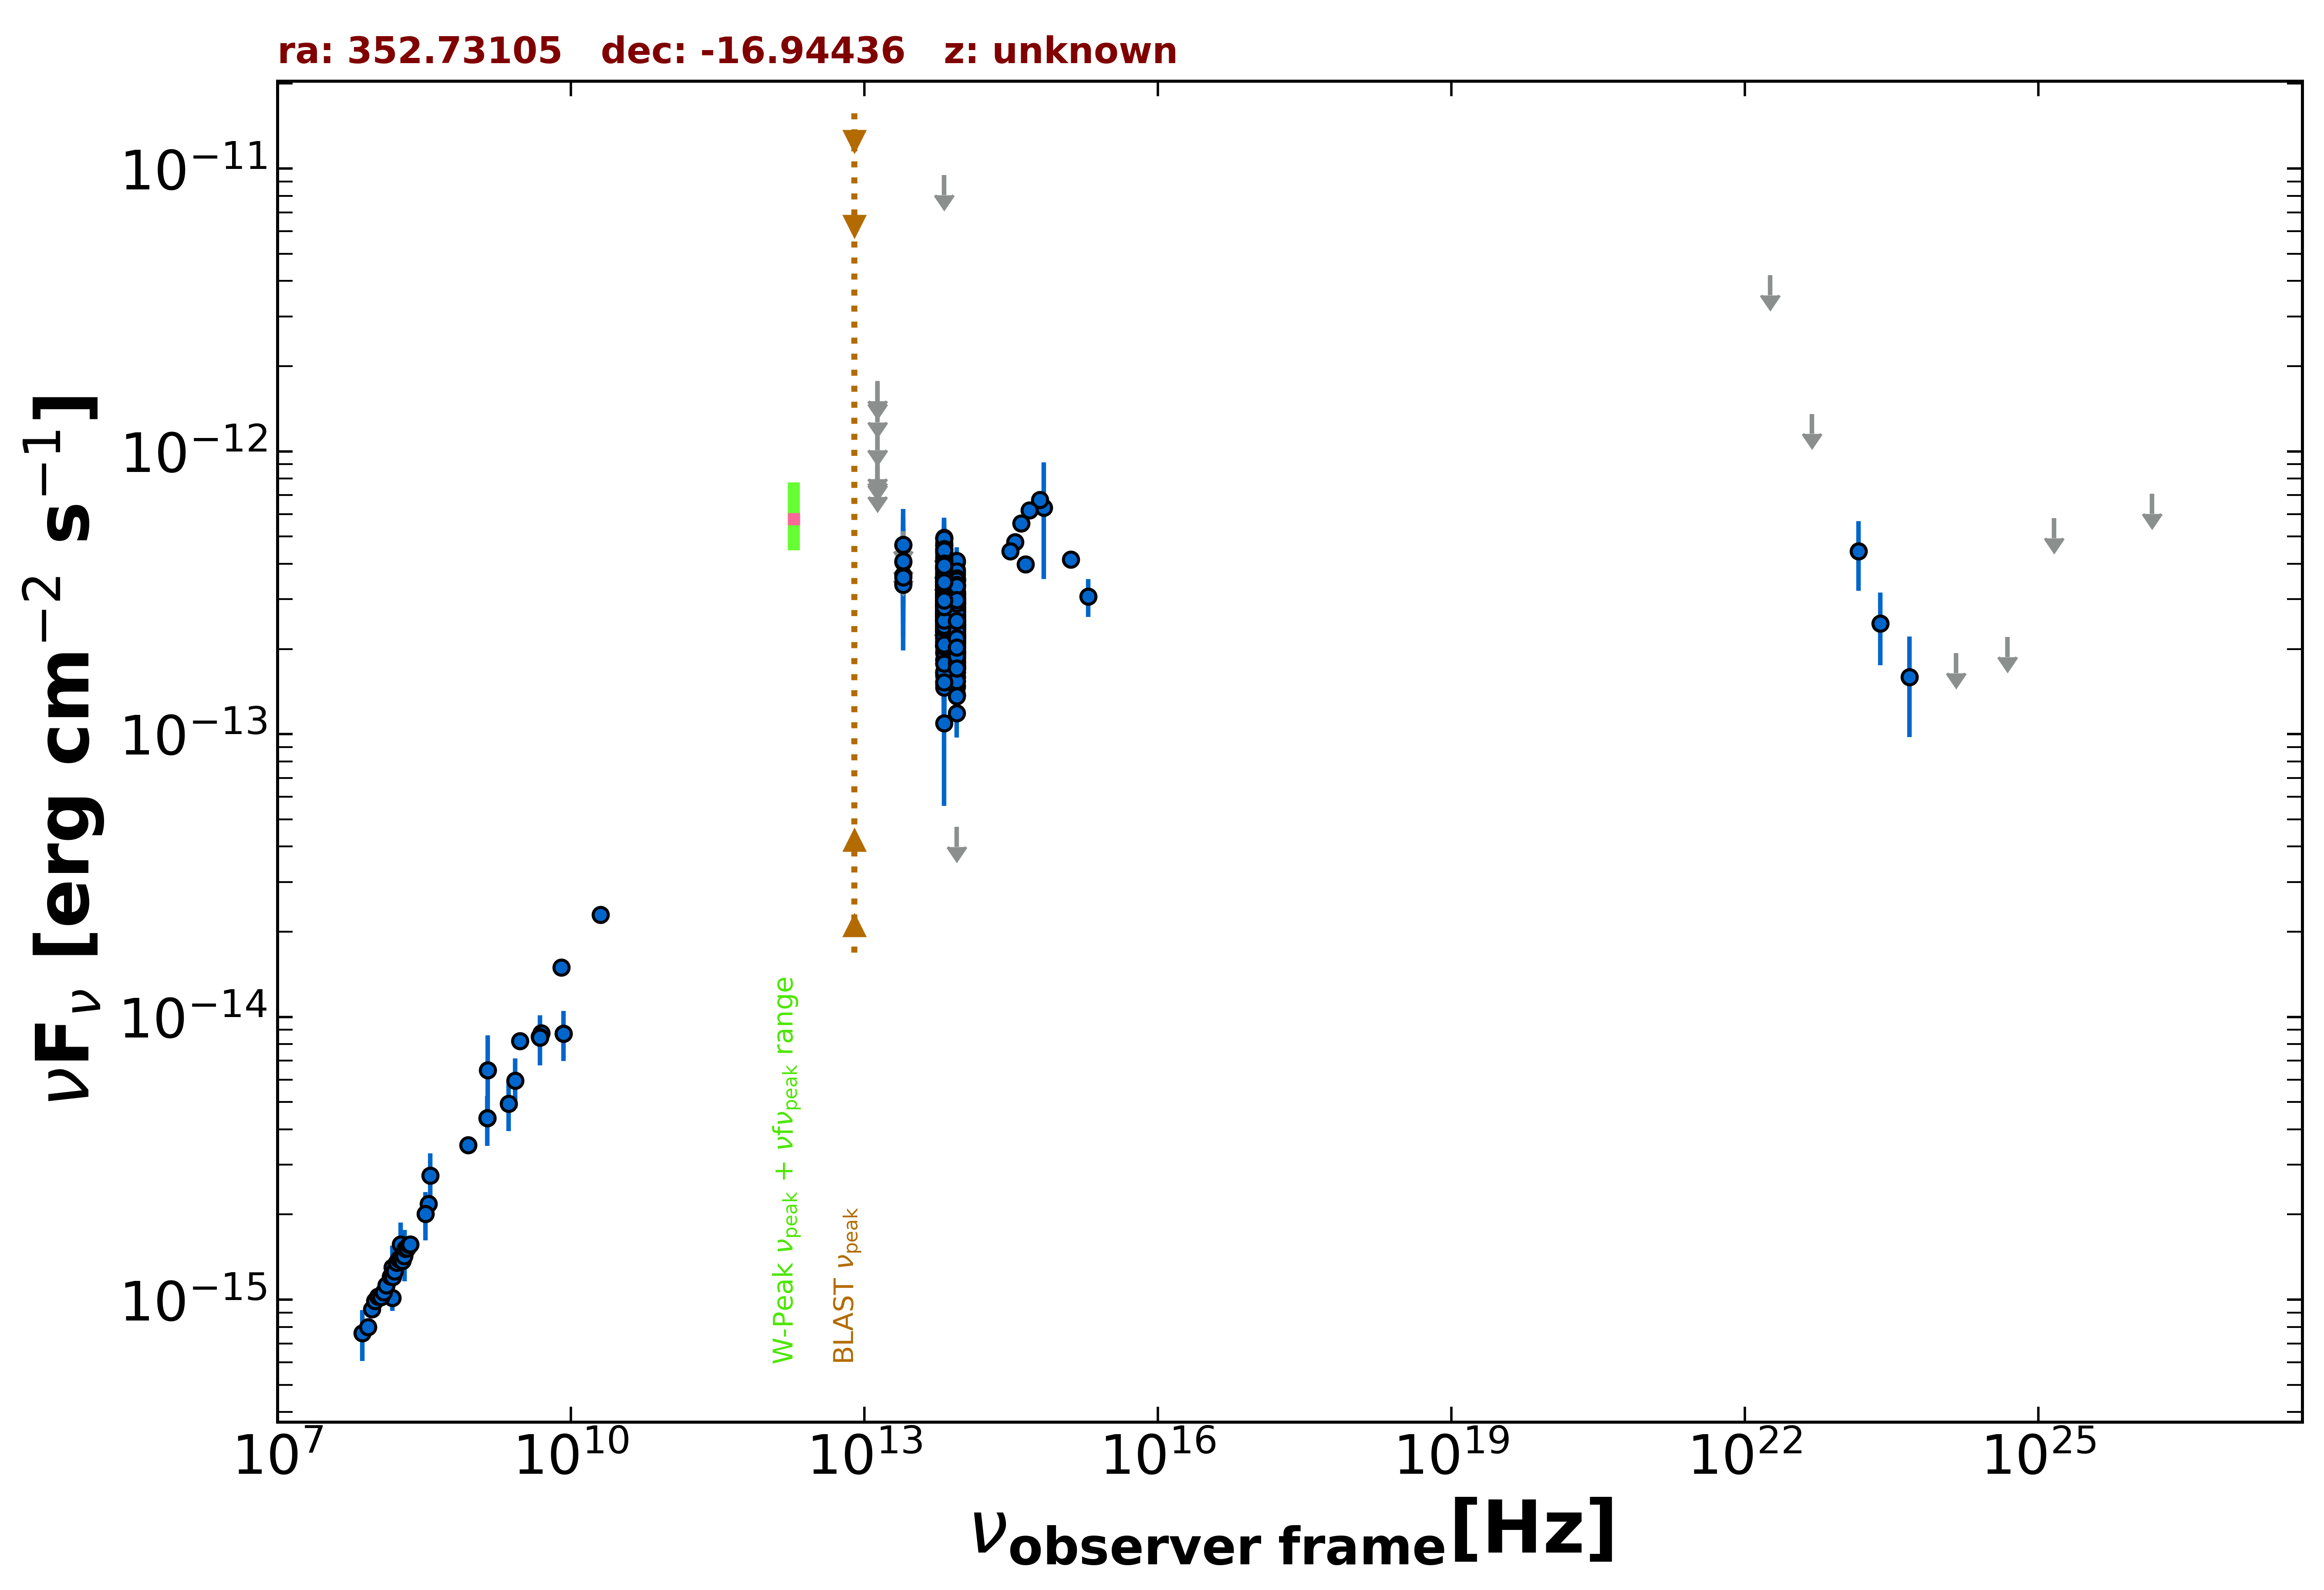

The data file committed next to this chart (first rows):
freq., flux, err_flux, MJD_start, MJD_end, flag, catalog, reference
1.400e+09, 4.379e-15, 1.315e-16, 55000, 55000, , NVSS, Condon et al. 1998  AJ  115  1693
8.870e+08, 3.519e-15, 2.510e-16, 55000, 55000, , RACS, Hale et al. 2021  PASA  38  e058
3.000e+09, 8.205e-15, 6.600e-17, 55000, 55000, , VLASSQL, Gordon et al. 2021  ApJS  255  30
1.500e+08, 1.015e-15, 1.021e-16, 55000, 55000, , TGSS150, Intema et al. 2017  A&A  598  A781
3.520e+08, 2.179e-15, 1.100e-17, 55000, 55000, , WISH352, De Bruce et al. 2002  A&A  394  59
5.000e+09, 8.750e-15, 4.500e-16, 55000, 55000, , AT20G, Murphy et al. 2010  MNRAS  402  2403
8.000e+09, 1.496e-14, 8.000e-16, 55000, 55000, , AT20G, Murphy et al. 2010  MNRAS  402  2403
2.000e+10, 2.300e-14, 1.600e-15, 55000, 55000, , AT20G, Murphy et al. 2010  MNRAS  402  2403
8.400e+09, 8.736e-15, 0.000e+00, 55000, 55000, , CRATES, Healey et al. 2007  ApJS  171  61
4.800e+09, 8.496e-15, 6.720e-16, 55000, 55000, , PMN, Griffith et al. 1993-1996  VizieR  VIII/…
8.817e+13, 2.406e-13, 2.600e-15, 55000, 55000, , UNWISE, Schlafly et al. 2019  ApJS  240  30
6.517e+13, 2.853e-13, 4.100e-15, 55000, 55000, , UNWISE, Schlafly et al. 2019  ApJS  240  30
8.817e+13, 3.009e-13, 9.450e-15, 55000, 55000, , WISE, Wright et al. 2010  AJ  140  1868
6.517e+13, 3.613e-13, 1.265e-14, 55000, 55000, , WISE, Wright et al. 2010  AJ  140  1868
2.498e+13, 3.407e-13, 5.485e-14, 55000, 55000, , WISE, Wright et al. 2010  AJ  140  1868
1.363e+13, 4.230e-13, 1.478e-13, 55000, 55000, , WISE, Wright et al. 2010  AJ  140  1868
8.817e+13, 2.578e-13, 3.000e-14, 56818, 56818, , NEOWISE, Mainzer et al. 2014  ApJ  792  30
6.517e+13, 2.820e-13, 4.380e-14, 56818, 56818, , NEOWISE, Mainzer et al. 2014  ApJ  792  30
8.817e+13, 2.216e-13, 2.660e-14, 56818, 56818, , NEOWISE, Mainzer et al. 2014  ApJ  792  30
6.517e+13, 2.169e-13, 4.040e-14, 56818, 56818, , NEOWISE, Mainzer et al. 2014  ApJ  792  30
8.817e+13, 2.709e-13, 2.950e-14, 56818, 56818, , NEOWISE, Mainzer et al. 2014  ApJ  792  30
6.517e+13, 2.269e-13, 4.740e-14, 56818, 56818, , NEOWISE, Mainzer et al. 2014  ApJ  792  30
8.817e+13, 2.304e-13, 3.645e-14, 56818, 56818, , NEOWISE, Mainzer et al. 2014  ApJ  792  30
6.517e+13, 2.961e-13, 3.990e-14, 56818, 56818, , NEOWISE, Mainzer et al. 2014  ApJ  792  30
8.817e+13, 2.597e-13, 2.540e-14, 56818, 56818, , NEOWISE, Mainzer et al. 2014  ApJ  792  30
6.517e+13, 3.316e-13, 4.230e-14, 56818, 56818, , NEOWISE, Mainzer et al. 2014  ApJ  792  30
8.817e+13, 2.775e-13, 2.865e-14, 56818, 56818, , NEOWISE, Mainzer et al. 2014  ApJ  792  30
6.517e+13, 2.581e-13, 4.130e-14, 56818, 56818, , NEOWISE, Mainzer et al. 2014  ApJ  792  30
8.817e+13, 2.475e-13, 2.720e-14, 56817, 56817, , NEOWISE, Mainzer et al. 2014  ApJ  792  30
6.517e+13, 3.369e-13, 4.075e-14, 56817, 56817, , NEOWISE, Mainzer et al. 2014  ApJ  792  30
8.817e+13, 2.221e-13, 2.710e-14, 56817, 56817, , NEOWISE, Mainzer et al. 2014  ApJ  792  30
6.517e+13, 2.878e-13, 3.910e-14, 56817, 56817, , NEOWISE, Mainzer et al. 2014  ApJ  792  30
8.817e+13, 2.478e-13, 2.815e-14, 56818, 56818, , NEOWISE, Mainzer et al. 2014  ApJ  792  30
6.517e+13, 2.748e-13, 4.215e-14, 56818, 56818, , NEOWISE, Mainzer et al. 2014  ApJ  792  30
8.817e+13, 2.123e-13, 3.220e-14, 56818, 56818, , NEOWISE, Mainzer et al. 2014  ApJ  792  30
6.517e+13, 3.316e-13, 5.185e-14, 56818, 56818, , NEOWISE, Mainzer et al. 2014  ApJ  792  30
8.817e+13, 2.349e-13, 3.320e-14, 56818, 56818, , NEOWISE, Mainzer et al. 2014  ApJ  792  30
6.517e+13, 2.838e-13, 4.595e-14, 56818, 56818, , NEOWISE, Mainzer et al. 2014  ApJ  792  30
8.817e+13, 2.512e-13, 2.830e-14, 56818, 56818, , NEOWISE, Mainzer et al. 2014  ApJ  792  30
6.517e+13, 3.460e-13, 5.055e-14, 56818, 56818, , NEOWISE, Mainzer et al. 2014  ApJ  792  30
8.817e+13, 2.198e-13, 3.065e-14, 56818, 56818, , NEOWISE, Mainzer et al. 2014  ApJ  792  30
6.517e+13, 1.633e-13, 5.910e-14, 56818, 56818, , NEOWISE, Mainzer et al. 2014  ApJ  792  30
8.817e+13, 2.023e-13, 3.560e-14, 57357, 57357, , NEOWISE, Mainzer et al. 2014  ApJ  792  30
6.517e+13, 2.523e-13, 5.030e-14, 57357, 57357, , NEOWISE, Mainzer et al. 2014  ApJ  792  30
8.817e+13, 2.397e-13, 3.880e-14, 57357, 57357, , NEOWISE, Mainzer et al. 2014  ApJ  792  30
6.517e+13, 3.164e-13, 5.920e-14, 57357, 57357, , NEOWISE, Mainzer et al. 2014  ApJ  792  30
8.817e+13, 2.592e-13, 5.700e-14, 57357, 57357, , NEOWISE, Mainzer et al. 2014  ApJ  792  30
6.517e+13, 3.861e-13, 5.315e-14, 57357, 57357, , NEOWISE, Mainzer et al. 2014  ApJ  792  30
8.817e+13, 2.379e-13, 2.945e-14, 57357, 57357, , NEOWISE, Mainzer et al. 2014  ApJ  792  30
6.517e+13, 2.761e-13, 3.855e-14, 57357, 57357, , NEOWISE, Mainzer et al. 2014  ApJ  792  30
8.817e+13, 2.033e-13, 2.570e-14, 57358, 57358, , NEOWISE, Mainzer et al. 2014  ApJ  792  30
6.517e+13, 2.888e-13, 4.920e-14, 57358, 57358, , NEOWISE, Mainzer et al. 2014  ApJ  792  30
8.817e+13, 1.961e-13, 2.370e-14, 57357, 57357, , NEOWISE, Mainzer et al. 2014  ApJ  792  30
6.517e+13, 2.541e-13, 8.380e-14, 57357, 57357, , NEOWISE, Mainzer et al. 2014  ApJ  792  30
8.817e+13, 2.927e-13, 2.730e-14, 57357, 57357, , NEOWISE, Mainzer et al. 2014  ApJ  792  30
6.517e+13, 2.555e-13, 3.685e-14, 57357, 57357, , NEOWISE, Mainzer et al. 2014  ApJ  792  30
8.817e+13, 2.521e-13, 2.770e-14, 57358, 57358, , NEOWISE, Mainzer et al. 2014  ApJ  792  30
6.517e+13, 2.305e-13, 4.445e-14, 57358, 57358, , NEOWISE, Mainzer et al. 2014  ApJ  792  30
8.817e+13, 2.790e-13, 2.780e-14, 58278, 58278, , NEOWISE, Mainzer et al. 2014  ApJ  792  30
6.517e+13, 3.390e-13, 4.765e-14, 58278, 58278, , NEOWISE, Mainzer et al. 2014  ApJ  792  30
... 546 more rows
